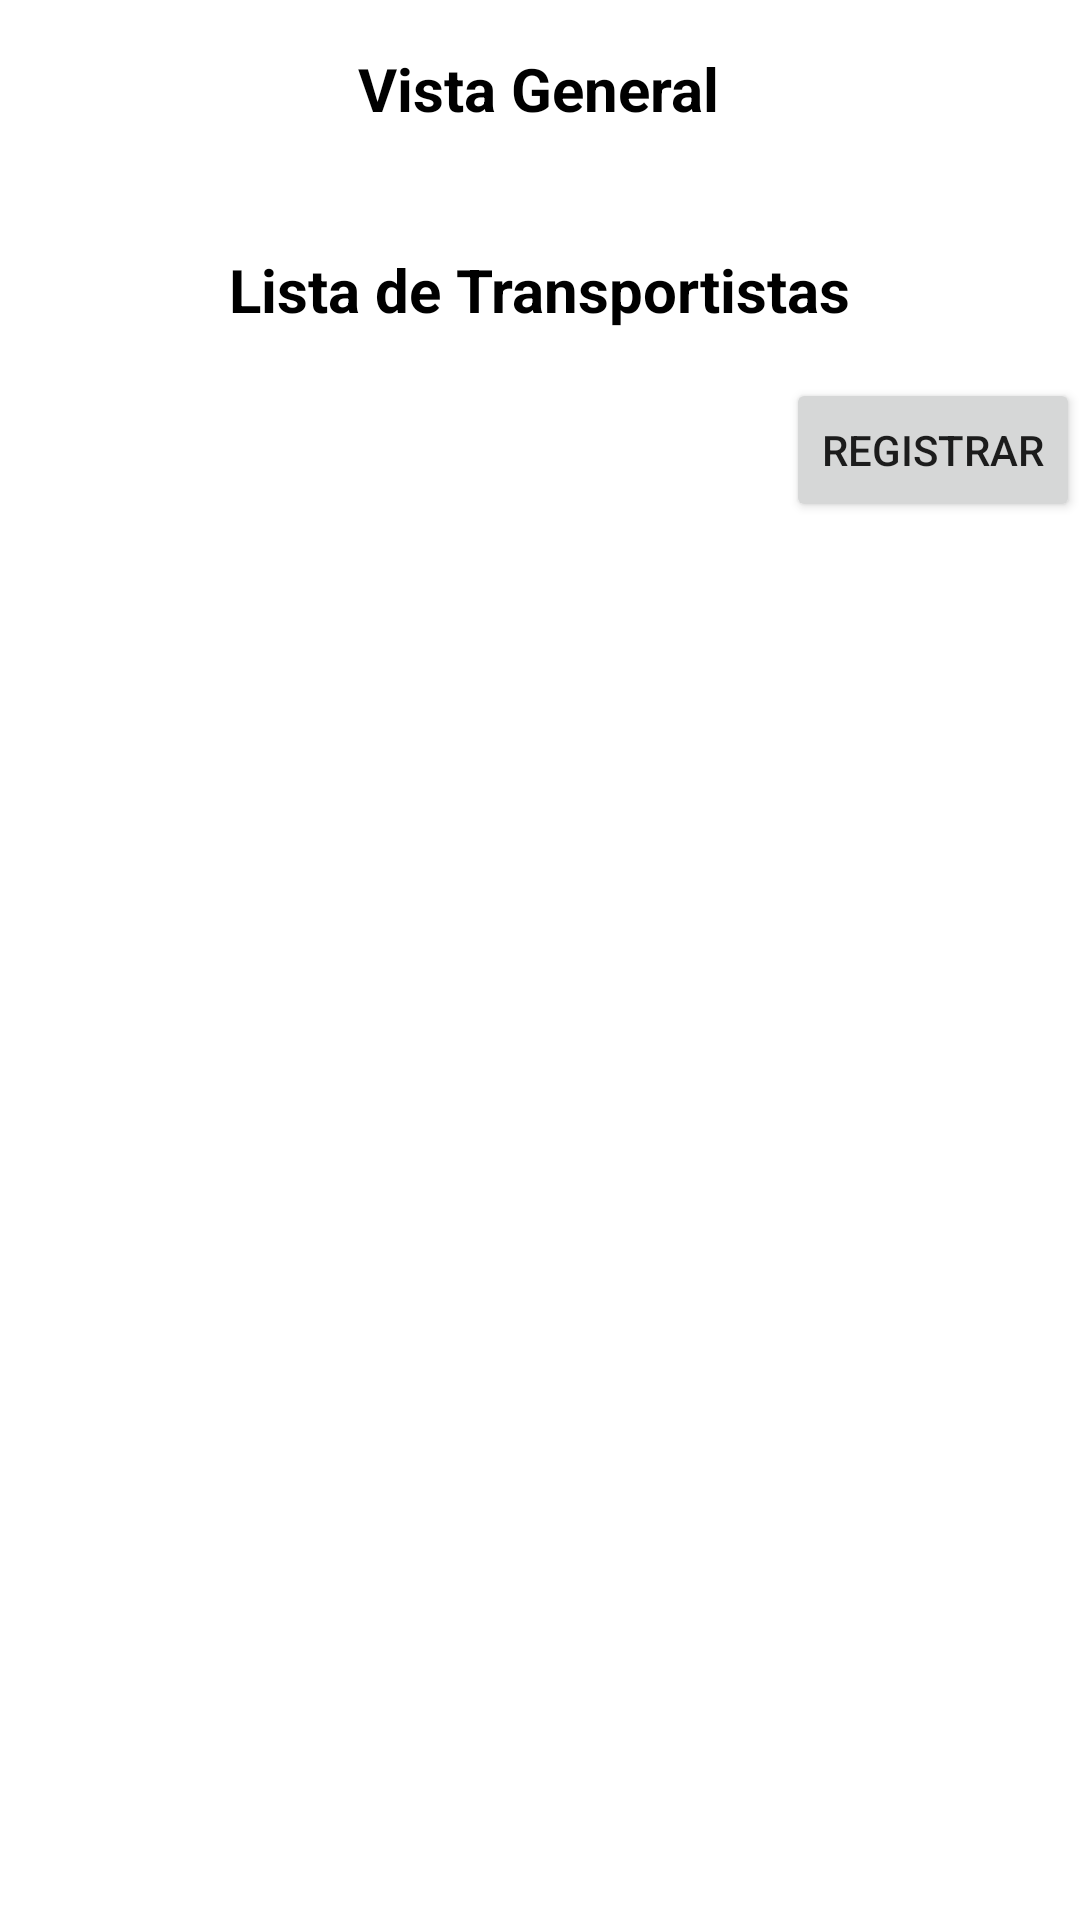

This screen was rendered from an Android layout file. Write that file and the resources it references.
<!-- AndroidManifest.xml: application theme Theme.Examensp -->
<!-- res/layout/activity_vistageneral.xml -->
<?xml version="1.0" encoding="utf-8"?>
<androidx.constraintlayout.widget.ConstraintLayout xmlns:android="http://schemas.android.com/apk/res/android"
    xmlns:app="http://schemas.android.com/apk/res-auto"
    xmlns:tools="http://schemas.android.com/tools"
    android:layout_width="match_parent"
    android:layout_height="match_parent"
    tools:context=".vistageneral">

    <TextView
        android:id="@+id/textView"
        android:layout_width="wrap_content"
        android:layout_height="wrap_content"
        android:layout_marginTop="40dp"
        android:text="Lista de Transportistas"
        android:textColor="#000000"
        android:textSize="20sp"
        android:textStyle="bold"
        app:layout_constraintEnd_toEndOf="parent"
        app:layout_constraintStart_toStartOf="parent"
        app:layout_constraintTop_toBottomOf="@+id/textView5" />

    <TextView
        android:id="@+id/textView5"
        android:layout_width="wrap_content"
        android:layout_height="wrap_content"
        android:layout_marginTop="16dp"
        android:text="Vista General"
        android:textColor="#000000"
        android:textSize="20sp"
        android:textStyle="bold"
        app:layout_constraintEnd_toEndOf="parent"
        app:layout_constraintHorizontal_bias="0.498"
        app:layout_constraintStart_toStartOf="parent"
        app:layout_constraintTop_toTopOf="parent" />

    <ScrollView
        android:id="@+id/scrollView2"
        android:layout_width="match_parent"
        android:layout_height="match_parent"
        android:layout_marginTop="200dp"
        app:layout_constraintEnd_toEndOf="parent"
        app:layout_constraintHorizontal_bias="0.0"
        app:layout_constraintStart_toStartOf="parent"
        app:layout_constraintTop_toBottomOf="@+id/textView">

        <LinearLayout
            android:layout_width="match_parent"
            android:layout_height="wrap_content"
            android:orientation="vertical">

            <androidx.recyclerview.widget.RecyclerView
                android:id="@+id/recyclerView"
                android:layout_width="match_parent"
                android:layout_height="match_parent" />

        </LinearLayout>
    </ScrollView>

    <Button
        android:id="@+id/registrar"
        android:layout_width="wrap_content"
        android:layout_height="wrap_content"
        android:layout_marginTop="16dp"
        android:text="Registrar"
        app:layout_constraintEnd_toEndOf="parent"
        app:layout_constraintTop_toBottomOf="@+id/textView" />

</androidx.constraintlayout.widget.ConstraintLayout>
<!-- resources referenced by this layout -->
<resources>
  <style name="Theme.Examensp" parent="Theme.MaterialComponents.DayNight.DarkActionBar">
          
          <item name="colorPrimary">@color/purple_500</item>
          <item name="colorPrimaryVariant">@color/purple_700</item>
          <item name="colorOnPrimary">@color/white</item>
          
          <item name="colorSecondary">@color/teal_200</item>
          <item name="colorSecondaryVariant">@color/teal_700</item>
          <item name="colorOnSecondary">@color/black</item>
          
          <item name="android:statusBarColor" tools:targetApi="l">?attr/colorPrimaryVariant</item>
          
      </style>
  <!-- not gathered from this repository: default colours our renderer supplied (Android Studio template values) -->
  <color name="purple_500">#FF6200EE</color>
  <color name="purple_700">#FF3700B3</color>
  <color name="teal_200">#FF03DAC5</color>
  <color name="teal_700">#FF018786</color>
  <color name="black">#FF000000</color>
  <color name="white">#FFFFFFFF</color>
</resources>
